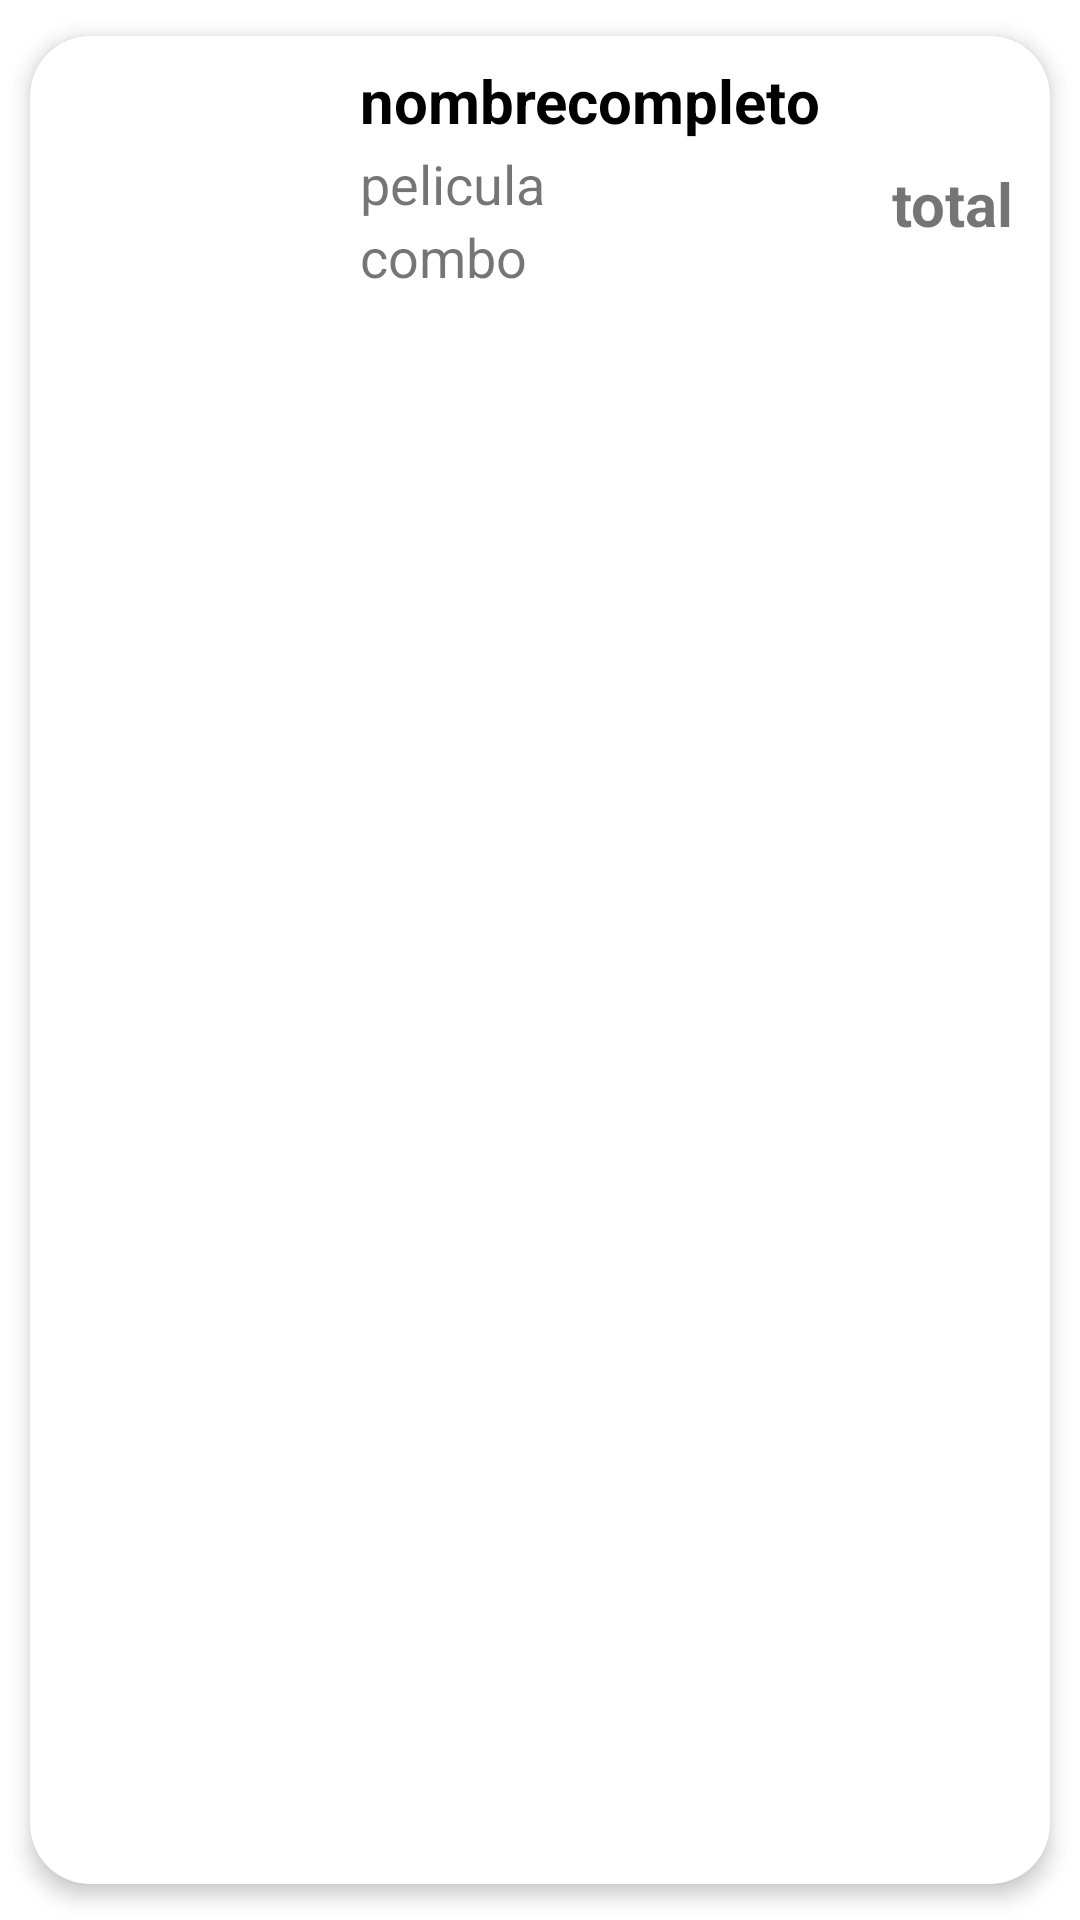

The Android layout XML behind this screen, and the referenced resources:
<!-- AndroidManifest.xml: application theme Theme.ProyectoFinal -->
<!-- res/layout/list_miscompras.xml -->
<?xml version="1.0" encoding="utf-8"?>
<androidx.cardview.widget.CardView xmlns:android="http://schemas.android.com/apk/res/android"
    android:layout_width="match_parent"
    android:layout_height="match_parent"
    xmlns:app="http://schemas.android.com/apk/res-auto"
    android:animateLayoutChanges="true"
    app:cardCornerRadius="20dp"
    app:cardElevation="4dp"
    app:cardUseCompatPadding="true">

    <LinearLayout
        android:layout_width="match_parent"
        android:layout_height="wrap_content"
        android:animateLayoutChanges="true"
        android:orientation="vertical">
        <RelativeLayout
            android:layout_width="match_parent"
            android:layout_height="wrap_content"
            android:orientation="horizontal"
            android:padding="6dp">

            <ImageView
                android:id="@+id/iconImageView1"
                android:layout_width="100dp"
                android:layout_height="100dp"
                android:layout_alignParentStart="true"
                android:layout_alignParentLeft="true"
                android:layout_centerVertical="true"
                android:layout_gravity="center"
                android:paddingLeft="14dp"
                android:paddingRight="14dp"
                android:src="@drawable/ic_carrito_compras"></ImageView>
            <LinearLayout
                android:id="@+id/linearLayout5"
                android:layout_width="wrap_content"
                android:layout_height="wrap_content"
                android:layout_alignParentTop="true"
                android:layout_marginStart="4dp"
                android:layout_marginTop="2dp"
                android:layout_toEndOf="@+id/iconImageView1"
                android:orientation="vertical"
                android:layout_marginLeft="4dp"
                android:layout_toRightOf="@+id/iconImageView1">
                <TextView
                    android:id="@+id/nombrecompleto"
                    android:layout_width="match_parent"
                    android:layout_height="wrap_content"
                    android:layout_marginBottom="2dp"
                    android:text="nombrecompleto"
                    android:textColor="@color/black"
                    android:textSize="20dp"
                    android:textStyle="bold"/>
                <TextView
                    android:id="@+id/pelicula"
                    android:layout_width="180dp"
                    android:layout_height="wrap_content"
                    android:text="pelicula"
                    android:textSize="18dp" />
                <TextView
                    android:id="@+id/combo"
                    android:layout_width="match_parent"
                    android:layout_height="wrap_content"
                    android:text="combo"
                    android:textSize="18dp" />
            </LinearLayout>
            <TextView
                android:id="@+id/total"
                android:layout_width="wrap_content"
                android:layout_height="wrap_content"
                android:layout_centerVertical="true"
                android:layout_marginEnd="6dp"
                android:layout_marginRight="6dp"
                android:text="total"
                android:textSize="20dp"
                android:textStyle="bold"
                android:layout_alignParentRight="true"
                android:layout_alignParentEnd="true"/>
        </RelativeLayout>
    </LinearLayout>

</androidx.cardview.widget.CardView>
<!-- resources referenced by this layout -->
<resources>
  <style name="Theme.ProyectoFinal" parent="Theme.MaterialComponents.DayNight.DarkActionBar">
          
          <item name="colorPrimary">#00459A</item>
          <item name="colorPrimaryVariant">@color/black</item>
          <item name="colorOnPrimary">@color/white</item>
          
          <item name="colorSecondary">@color/teal_200</item>
          <item name="colorSecondaryVariant">@color/teal_700</item>
          <item name="colorOnSecondary">@color/black</item>
          
          <item name="android:statusBarColor" tools:targetApi="l">?attr/colorPrimaryVariant</item>
          
      </style>
  <!-- not gathered from this repository: default colours our renderer supplied (Android Studio template values) -->
  <color name="teal_200">#FF03DAC5</color>
  <color name="teal_700">#FF018786</color>
  <color name="black">#FF000000</color>
  <color name="white">#FFFFFFFF</color>
</resources>
